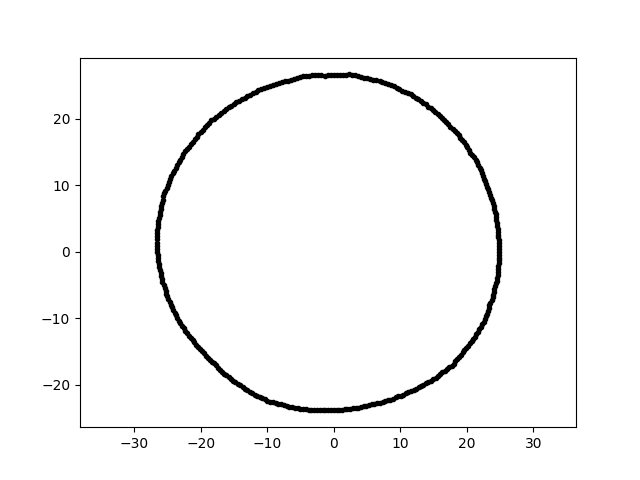

The file beside this chart, header and first rows:
-4.376808085167310859e-15, -2.382623348062268676e+01, 6.000000000000000000e+00
1.628579087273352270e-15, 2.659671487986956606e+01, 6.000000000000000000e+00
1.654259200369881500e+00, -2.365700872658485210e+01, 6.000000000000000000e+00
2.482166271515900746e+01, 8.667915620779766961e-01, 6.000000000000000000e+00
1.122434816067840657e+01, -2.110992864204932218e+01, 6.000000000000000000e+00
2.478950427095051978e+00, -2.358563782733316927e+01, 6.000000000000000000e+00
-1.841065467116717969e+01, 1.974301000042945020e+01, 6.000000000000000000e+00
-2.278044411204546904e+01, -1.111076497544787500e+01, 6.000000000000000000e+00
-2.643886586275432293e+01, 3.715740276936052133e+00, 6.000000000000000000e+00
-2.082570169858827036e+00, -2.380388596565694570e+01, 6.000000000000000000e+00
2.078654470553365385e+01, 1.455489529614779443e+01, 6.000000000000000000e+00
2.105124873498590077e+01, 1.419924656191635037e+01, 6.000000000000000000e+00
-6.894136221732219738e+00, 2.572926665380557054e+01, 6.000000000000000000e+00
-2.502507424408928483e+00, -2.380976768522444686e+01, 6.000000000000000000e+00
4.168133227969466503e+00, 2.631655748145958995e+01, 6.000000000000000000e+00
9.048128118866479497e+00, 2.485952769491807501e+01, 6.000000000000000000e+00
-2.612289779774009446e+01, -2.745627195954897459e+00, 6.000000000000000000e+00
-1.576394994763288260e+01, 2.169721570313440751e+01, 6.000000000000000000e+00
1.310674446123007364e+01, -2.018261658551905668e+01, 6.000000000000000000e+00
2.243575823505547007e+01, 1.143158979946496956e+01, 6.000000000000000000e+00
-9.120237924754544423e+00, 2.505764775831679714e+01, 6.000000000000000000e+00
2.464022287994024651e+01, -3.462957490799776661e+00, 6.000000000000000000e+00
2.472990992727903503e+01, 2.599218271095723676e+00, 6.000000000000000000e+00
-1.767732461392546384e+01, 2.033543576005019204e+01, 6.000000000000000000e+00
1.692615700869252038e+01, 1.947131627846234281e+01, 6.000000000000000000e+00
-1.300639978861892843e+01, -2.081459068023908898e+01, 6.000000000000000000e+00
2.467173654253478787e+01, -3.029308338087272734e+00, 6.000000000000000000e+00
-2.629848554440907549e+01, -1.838969253063019726e+00, 6.000000000000000000e+00
2.289757206380763677e+01, 1.019465590672653832e+01, 6.000000000000000000e+00
-4.156618291781654095e-01, -2.381325024498839582e+01, 6.000000000000000000e+00
1.883281946161267939e+01, -1.580261186426751152e+01, 6.000000000000000000e+00
2.467028505599302690e+01, -2.592951444596391930e+00, 6.000000000000000000e+00
-2.412414181235052624e+01, -8.780469546912305745e+00, 6.000000000000000000e+00
-2.653506275801366243e+01, 2.321517177275135069e+00, 6.000000000000000000e+00
-4.178792668443425562e+00, -2.369911088849497816e+01, 6.000000000000000000e+00
-2.516689631743687272e+01, -6.274811996587928320e+00, 6.000000000000000000e+00
2.798059836300684111e+00, 2.662176104728709447e+01, 6.000000000000000000e+00
-2.561510110538174345e+01, 8.322850870135821921e+00, 6.000000000000000000e+00
2.354309153314101977e+01, -7.649614149331695145e+00, 6.000000000000000000e+00
-1.650458078281834773e+01, 2.112490006582303792e+01, 6.000000000000000000e+00
-2.653032158180067768e+01, 2.788449161207639193e+00, 6.000000000000000000e+00
4.919163238659999493e+00, -2.314284348603937147e+01, 6.000000000000000000e+00
-2.608868316317910541e+01, 6.023047090731100006e+00, 6.000000000000000000e+00
2.007830821728057202e+01, 1.568689361473302490e+01, 6.000000000000000000e+00
-1.926867161526888594e+01, -1.560346261492259856e+01, 6.000000000000000000e+00
-6.448683131181028649e+00, 2.586425534895509415e+01, 6.000000000000000000e+00
1.348384550799986670e+01, 2.244088742214837850e+01, 6.000000000000000000e+00
-4.647240886178131691e-01, 2.662402520580421594e+01, 6.000000000000000000e+00
1.383356968247931995e+01, -1.975638496816098666e+01, 6.000000000000000000e+00
8.914580878452680324e+00, -2.206436193597452800e+01, 6.000000000000000000e+00
2.235694119880665909e+01, -1.090420880330873565e+01, 6.000000000000000000e+00
2.465360425320719173e+01, 3.464838120168166391e+00, 6.000000000000000000e+00
-1.578936789989029066e+01, -1.881703591948594223e+01, 6.000000000000000000e+00
1.904371754486271939e+01, 1.714704029586012268e+01, 6.000000000000000000e+00
2.379409193942567313e+01, 7.731169125096034378e+00, 6.000000000000000000e+00
-1.172886740813116901e+01, 2.404774190426552849e+01, 6.000000000000000000e+00
-1.855423569169603715e+00, 2.653379322753174918e+01, 6.000000000000000000e+00
-2.306886865786911400e+01, 1.386117470203272717e+01, 6.000000000000000000e+00
6.879508948114468225e+00, 2.567467692548792257e+01, 6.000000000000000000e+00
3.714240465252204970e+00, 2.642819414810977108e+01, 6.000000000000000000e+00
1.598662446642172164e+01, -1.839050772427798819e+01, 6.000000000000000000e+00
... 299 more rows
